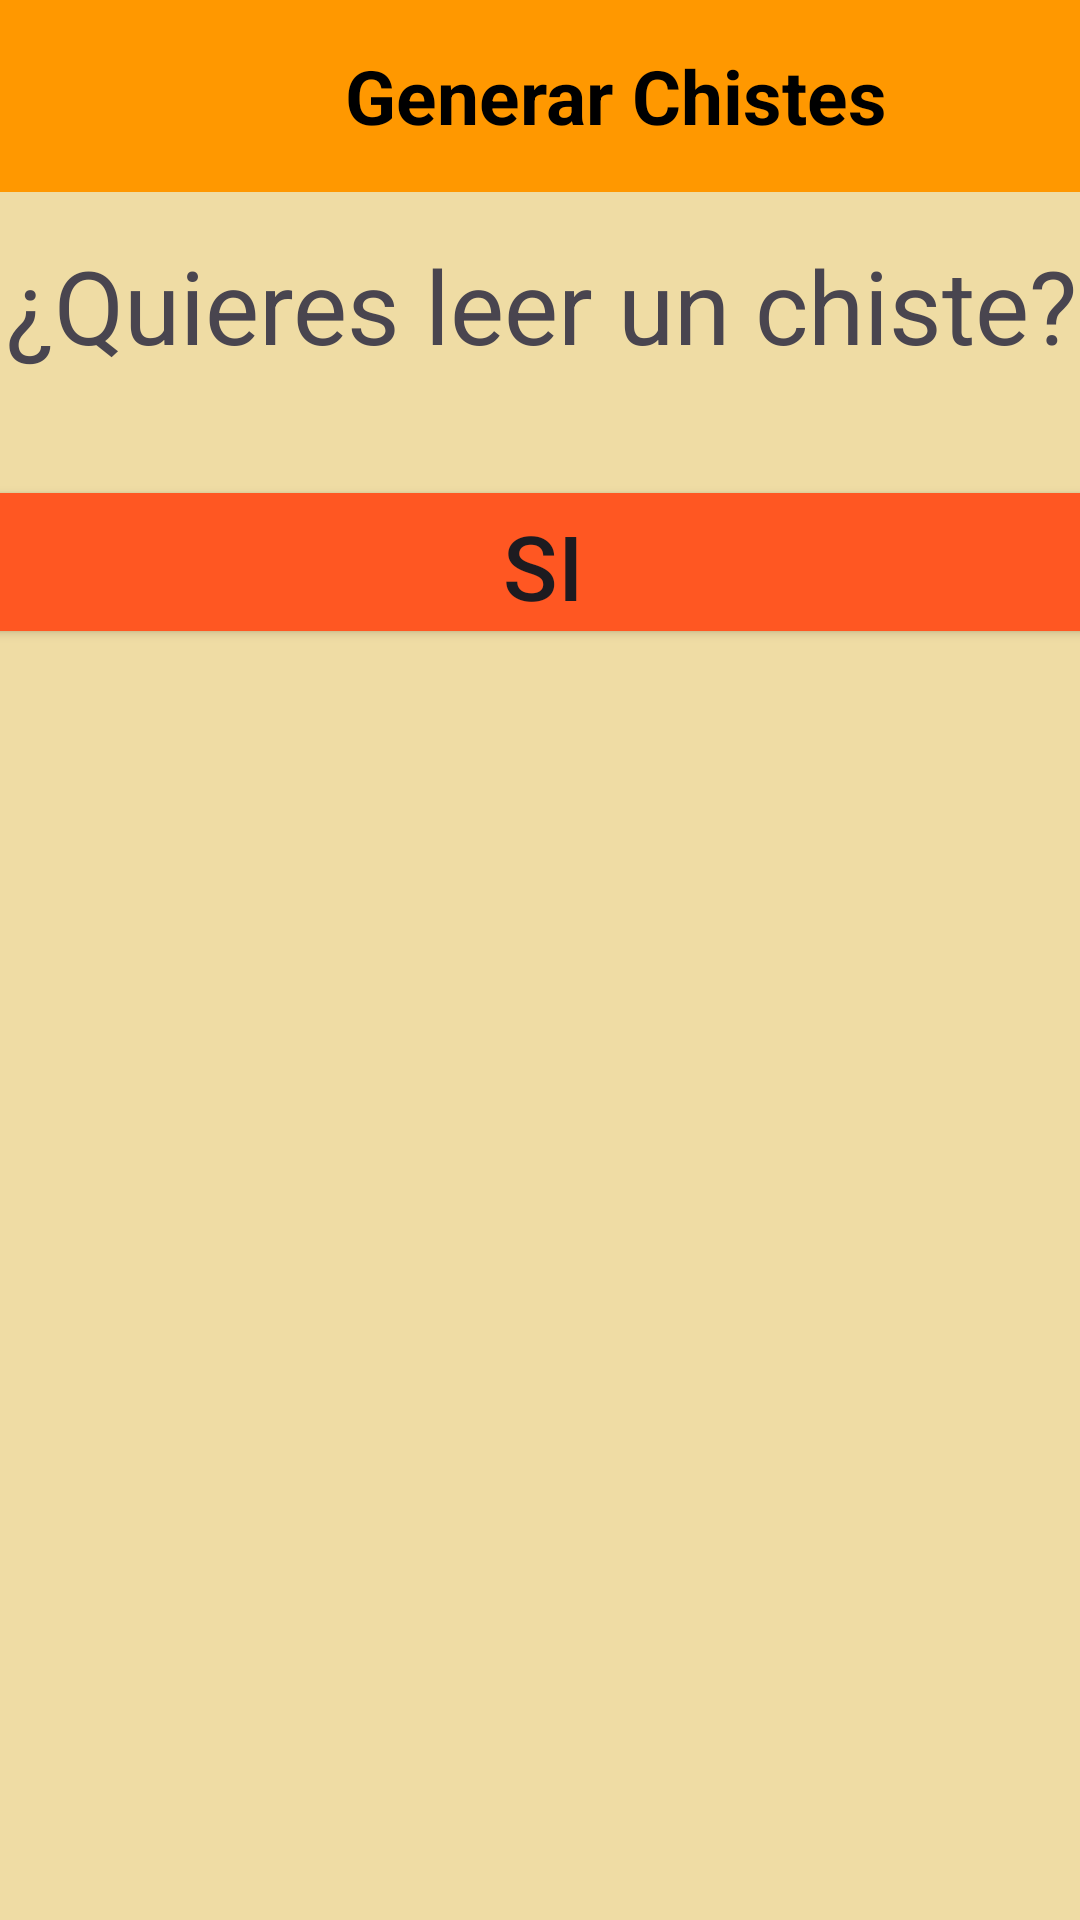

Layout XML and referenced resources for this Android screen:
<!-- AndroidManifest.xml: application theme Theme.ChistesYMasChistes -->
<!-- res/layout/activity_llamar_chistes.xml -->
<?xml version="1.0" encoding="utf-8"?>
<androidx.constraintlayout.widget.ConstraintLayout xmlns:android="http://schemas.android.com/apk/res/android"
    xmlns:app="http://schemas.android.com/apk/res-auto"
    xmlns:tools="http://schemas.android.com/tools"
    android:layout_width="match_parent"
    android:layout_height="match_parent"
    android:background="@color/beige"
    tools:context=".JokeGeneratorActivity">

    <Button
        android:id="@+id/button"
        android:layout_width="382dp"
        android:layout_height="58dp"
        android:backgroundTint="@color/red_orange"
        android:text="@string/si"
        android:textSize="30sp"
        app:layout_constraintBottom_toBottomOf="parent"
        app:layout_constraintEnd_toEndOf="parent"
        app:layout_constraintHorizontal_bias="0.482"
        app:layout_constraintStart_toStartOf="parent"
        app:layout_constraintTop_toBottomOf="@+id/textView2"
        app:layout_constraintVertical_bias="0.038" />

    <TextView
        android:id="@+id/textView2"
        android:layout_width="407dp"
        android:layout_height="80dp"
        android:gravity="center"
        android:scrollbarSize="22dp"
        android:text="@string/leer"
        android:textSize="34sp"
        app:layout_constraintBottom_toBottomOf="parent"
        app:layout_constraintEnd_toEndOf="parent"
        app:layout_constraintStart_toStartOf="parent"
        app:layout_constraintTop_toTopOf="parent"
        app:layout_constraintVertical_bias="0.11" />

    <androidx.recyclerview.widget.RecyclerView
        android:id="@+id/lista_creada"
        android:layout_width="406dp"
        android:layout_height="473dp"
        app:layout_constraintBottom_toBottomOf="parent"
        app:layout_constraintEnd_toEndOf="parent"
        app:layout_constraintHorizontal_bias="0.0"
        app:layout_constraintStart_toStartOf="parent"
        app:layout_constraintTop_toBottomOf="@+id/button"
        app:layout_constraintVertical_bias="1.0" />

    <androidx.appcompat.widget.Toolbar
        android:id="@+id/myToolbar"
        android:layout_width="match_parent"
        android:layout_height="64dp"
        android:background="@color/orange"
        android:elevation="4dp"
        android:gravity="center"
        app:popupTheme="@style/ThemeOverlay.AppCompat.Light"
        tools:ignore="MissingConstraints">

        <LinearLayout
            android:layout_width="match_parent"
            android:layout_height="match_parent"
            android:gravity="center"
            android:orientation="horizontal">

            
            <ImageButton
                android:id="@+id/btnBack"
                android:layout_width="49dp"
                android:layout_height="48dp"
                android:background="?attr/selectableItemBackgroundBorderless"
                android:src="@drawable/baseline_arrow_back_24" />

            
            <TextView
                android:id="@+id/toolbarTitle"
                android:layout_width="0dp"
                android:layout_height="wrap_content"
                android:layout_gravity="center"
                android:layout_weight="1"
                android:paddingLeft="50dp"
                android:text="@string/chiste"
                android:textColor="@color/black"
                android:textSize="25sp"
                android:textStyle="bold" />
        </LinearLayout>
    </androidx.appcompat.widget.Toolbar>
</androidx.constraintlayout.widget.ConstraintLayout>
<!-- resources referenced by this layout -->
<resources>
  <color name="beige">#EFDCA4</color>
  <color name="black">#FF000000</color>
  <color name="orange">#FF9800</color>
  <color name="red_orange">#FF5722</color>
  <string name="chiste">Generar Chistes</string>
  <string name="leer">¿Quieres leer un chiste?</string>
  <string name="si">SI</string>
  <style name="Theme.ChistesYMasChistes" parent="Base.Theme.ChistesYMasChistes" />
  <style name="Base.Theme.ChistesYMasChistes" parent="Theme.Material3.DayNight.NoActionBar">
          
          <item name="colorPrimary">@color/orange</item>
      </style>
</resources>
